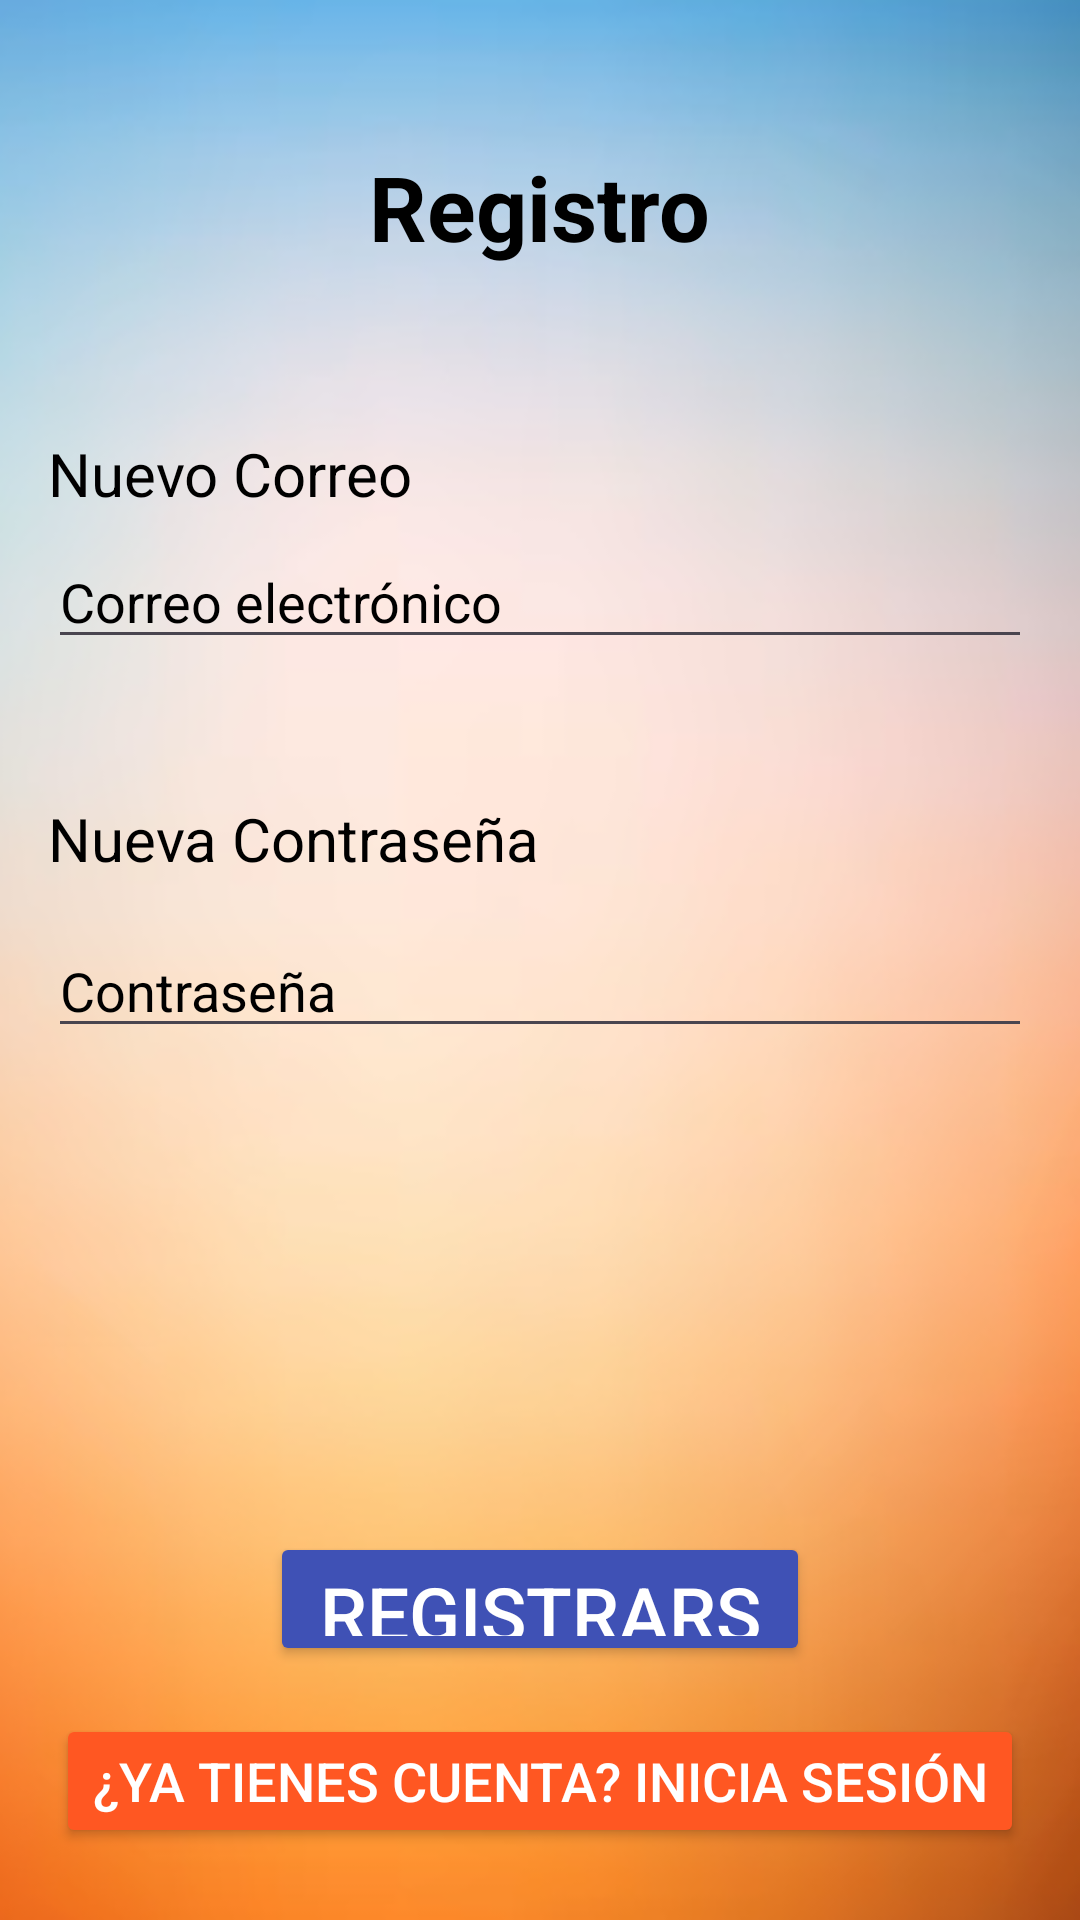

Reconstruct the res/layout file that produces this screen, plus the resources it refers to.
<!-- AndroidManifest.xml: application theme Theme.ADI -->
<!-- res/layout/activity_registro.xml -->
<?xml version="1.0" encoding="utf-8"?>
<LinearLayout
    xmlns:android="http://schemas.android.com/apk/res/android"
    android:layout_width="match_parent"
    android:layout_height="match_parent"
    android:orientation="vertical"
    android:padding="16dp"
    android:background="@drawable/fondo_inventario">


    <LinearLayout
        android:layout_width="match_parent"
        android:layout_height="match_parent"
        android:layout_weight="1"
        android:orientation="vertical">
        <RelativeLayout
            android:layout_width="match_parent"
            android:layout_height="match_parent">
            <TextView
                android:id="@+id/register_title"
                android:layout_width="wrap_content"
                android:layout_height="wrap_content"
                android:text="Registro"
                android:textSize="30sp"
                android:textStyle="bold"
                android:paddingBottom="16dp"
                android:layout_centerInParent="true"
                android:textColor="@color/black"/>
        </RelativeLayout>
    </LinearLayout>
    <LinearLayout
        android:layout_width="match_parent"
        android:layout_height="match_parent"
        android:layout_weight="1"
        android:orientation="vertical">
        <LinearLayout
            android:layout_width="match_parent"
            android:layout_height="match_parent"
            android:layout_weight="2">
            <RelativeLayout
                android:layout_width="match_parent"
                android:layout_height="match_parent">
                <TextView
                    android:layout_width="wrap_content"
                    android:layout_height="wrap_content"
                    android:text="Nuevo Correo"
                    android:textSize="20dp"
                    android:layout_centerVertical="true"
                    android:textColor="@color/black"></TextView>
            </RelativeLayout>
        </LinearLayout>
        <LinearLayout
            android:layout_width="match_parent"
            android:layout_height="match_parent"
            android:layout_weight="1">
            <RelativeLayout
                android:layout_width="match_parent"
                android:layout_height="match_parent">
                <EditText
                    android:id="@+id/editTextEmail"
                    android:layout_width="match_parent"
                    android:layout_height="wrap_content"
                    android:hint="Correo electrónico"
                    android:inputType="textEmailAddress"
                    android:textColor="@color/black"
                    android:textColorHint="@color/black"/>
            </RelativeLayout>
        </LinearLayout>
    </LinearLayout>
    <LinearLayout
        android:layout_width="match_parent"
        android:layout_height="match_parent"
        android:layout_weight="1"
        android:orientation="vertical">
        <LinearLayout
            android:layout_width="match_parent"
            android:layout_height="match_parent"
            android:layout_weight="2">
            <RelativeLayout
                android:layout_width="match_parent"
                android:layout_height="match_parent">
                <TextView
                    android:layout_width="wrap_content"
                    android:layout_height="wrap_content"
                    android:text="Nueva Contraseña"
                    android:textSize="20dp"
                    android:layout_centerVertical="true"
                    android:textColor="@color/black"></TextView>
            </RelativeLayout>
        </LinearLayout>
        <LinearLayout
            android:layout_width="match_parent"
            android:layout_height="match_parent"
            android:layout_weight="1">
            <RelativeLayout
                android:layout_width="match_parent"
                android:layout_height="match_parent">

                <EditText
                    android:id="@+id/editTextPassword"
                    android:layout_width="match_parent"
                    android:layout_height="wrap_content"
                    android:layout_marginTop="8dp"
                    android:hint="Contraseña"
                    android:inputType="textPassword"
                    android:textColor="@color/black"
                    android:textColorHint="@color/black"/>
            </RelativeLayout>
        </LinearLayout>
    </LinearLayout>

    <LinearLayout
        android:layout_width="match_parent"
        android:layout_height="match_parent"
        android:layout_weight="1"
        android:orientation="vertical">
    </LinearLayout>

    <LinearLayout
        android:layout_width="match_parent"
        android:layout_height="match_parent"
        android:layout_weight="1"
        android:orientation="vertical">
        <LinearLayout
            android:layout_width="match_parent"
            android:layout_height="match_parent"
            android:layout_weight="1">
            <RelativeLayout
                android:layout_width="match_parent"
                android:layout_height="match_parent">
                <Button
                    android:id="@+id/buttonRegister"
                    android:layout_width="180dp"
                    android:layout_height="90dp"
                    android:text="Registrarse"
                    android:layout_marginTop="16dp"
                    android:layout_centerInParent="true"
                    android:textSize="25dp"
                    android:backgroundTint="@color/azul"
                    android:textColor="@color/white"/>
            </RelativeLayout>
        </LinearLayout>
        <LinearLayout
            android:layout_width="match_parent"
            android:layout_height="match_parent"
            android:layout_weight="1">
            <RelativeLayout
                android:layout_width="match_parent"
                android:layout_height="match_parent">
                <Button
                    android:id="@+id/buttonGoToLogin"
                    android:layout_width="wrap_content"
                    android:layout_height="60dp"
                    android:text="¿Ya tienes cuenta? Inicia sesión"
                    android:layout_gravity="center_horizontal"
                    android:layout_marginTop="16dp"
                    android:layout_centerInParent="true"
                    android:textSize="18dp"
                    android:backgroundTint="@color/naranjo"
                    android:textColor="@color/white"/>
            </RelativeLayout>
        </LinearLayout>

    </LinearLayout>


</LinearLayout>
<!-- resources referenced by this layout -->
<resources>
  <color name="azul">#3F51B5</color>
  <color name="black">#FF000000</color>
  <color name="naranjo">#FF5722</color>
  <color name="white">#FFFFFFFF</color>
  <!-- drawable fondo_inventario: png bitmap (drawable, 123948 bytes) -->
  <style name="Theme.ADI" parent="Base.Theme.ADI" />
  <style name="Base.Theme.ADI" parent="Theme.Material3.DayNight.NoActionBar">
          
          
      </style>
</resources>
